Run: headless pygame with SDL's dummy video driver; simulated clock (each Clock.tick advances the game by its frame time, no real sleeping); random seed 0; keys injected as events and as key.get_pressed() state; mouse plan: one left click at the window centre at the start of phase 2, then a move to the lower-right quarter at the start of phase 3.
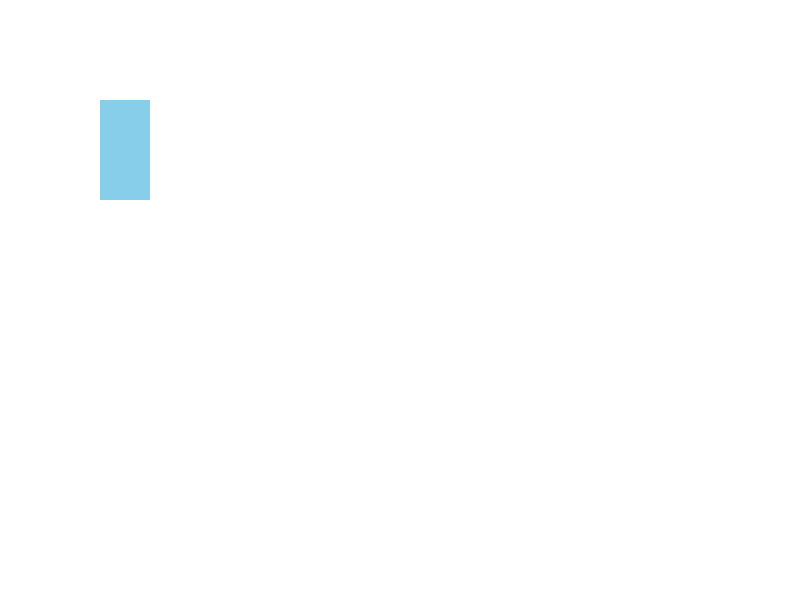
Frame 1 of 4 · flips 1–60 · no input
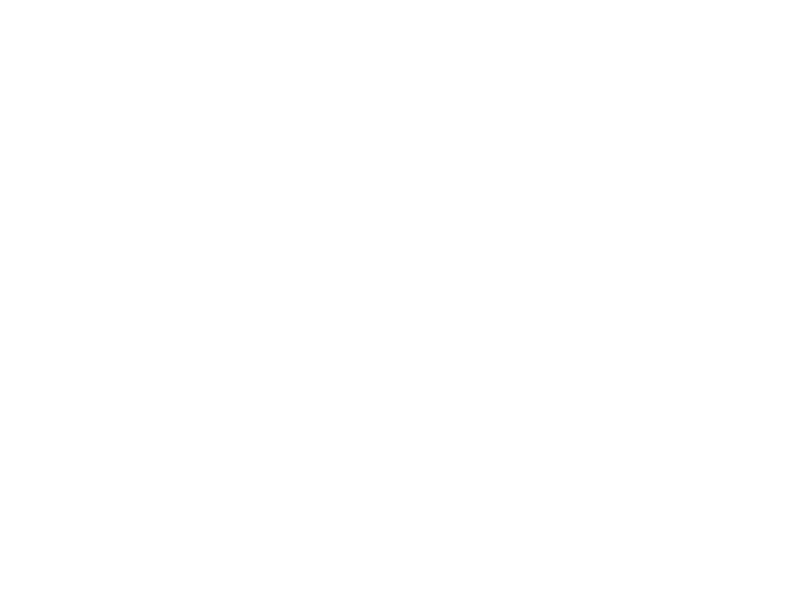
Frame 2 of 4 · flips 61–180 · clicked the window centre · tapped SPACE, RETURN · held RIGHT (→), D
Frame 3 of 4 · flips 181–300 · moved the mouse to the lower-right quarter · held DOWN (↓), S · screen unchanged from frame 2, image omitted
Frame 4 of 4 · flips 301–420 · held LEFT (←), A, UP (↑), W · screen same as frame 1, image omitted

The pygame program that drew these frames:

import pygame

pygame.init()

largura = 800
altura = 600

tela = pygame.display.set_mode((largura, altura)) #cria a janela com o tamanho especificado
pygame.display.set_caption('projeto pygame') ##define o nome da janela

class Jogador:
    def __init__(self, usaSetas):
        self.largura = 50
        self.largura = 50
        self.altura = 100

        self.xInicial = 100
        self.yInicial = 100

        self.rect = pygame.Rect(self.xInicial, self.yInicial, self.largura, self.altura)
        self.cor = (135, 206, 235)

        self.velocidade = 10

        self.usaSetas = usaSetas

    def Desenhar(self):
        pygame.draw.rect(tela, self.cor, self.rect)

    def Movimento(self):

        teclas = pygame.key.get_pressed()

        if self.usaSetas:
            if teclas[pygame.K_UP] == True:
                self.rect.y -= self.velocidade

            if teclas[pygame.K_LEFT] == True:
                self.rect.x -= self.velocidade

            if teclas[pygame.K_DOWN] == True:
                self.rect.y += self.velocidade

            if teclas[pygame.K_RIGHT] == True:
                self.rect.x += self.velocidade
        else:
            if teclas[pygame.K_w] == True:
                self.rect.y -= self.velocidade

            if teclas[pygame.K_a] == True:
                self.rect.x -= self.velocidade

            if teclas[pygame.K_s] == True:
                self.rect.y += self.velocidade

            if teclas[pygame.K_d] == True:
                self.rect.x += self.velocidade

class JogadorSetinha:
    def __init__(self):
        self.largura = 50
        self.altura = 100

        self.xInicial = 100
        self.yInicial = 100

        self.rect = pygame.Rect(self.xInicial, self.yInicial, self.largura, self.altura)
        self.cor = (255, 206, 235)

        self.velocidade = 10

    def Desenhar(self):
        pygame.draw.rect(tela, self.cor, self.rect)

    def Movimento(self):

        teclas = pygame.key.get_pressed()

        if teclas[pygame.K_UP] == True:
            self.rect.y -= self.velocidade

        if teclas[pygame.K_LEFT] == True:
            self.rect.x -= self.velocidade

        if teclas[pygame.K_DOWN] == True:
            self.rect.y += self.velocidade

        if teclas[pygame.K_RIGHT] == True:
            self.rect.x += self.velocidade

jogadorClaudio = Jogador(False)
jogadorPedro = Jogador(True)
jogadorBernardo = JogadorSetinha()

rodando = True
clock = pygame.time.Clock()

while rodando:

    clock.tick(60)

    for event in pygame.event.get():
        if event.type == pygame.QUIT:
            rodando = False

        if event.type == pygame.KEYDOWN:
            if event.key == pygame.K_SPACE:
                print('espaço pressionado')

            if event.key == pygame.K_w:
                print('w pressionado')
            
            if event.key == pygame.K_a:
                print('a pressionado')

            if event.key == pygame.K_s:
                print('s pressionado')

            if event.key == pygame.K_d:
                print('d pressionado')
                
        if event.type == pygame.MOUSEBUTTONDOWN:
            if event.button == 1:
                print('botão esquerdo do mouse pressionado')

            if event.button == 2:
                print('botão do meio do mouse pressionado')

            if event.button == 3:
                print('botão direito do mouse pressionado')

            #verificar WASD

    jogadorClaudio.Movimento()
    jogadorPedro.Movimento()

    tela.fill((255, 255, 255))

    jogadorClaudio.Desenhar()
    jogadorPedro.Desenhar()

    pygame.display.update() #atualiza a tela
